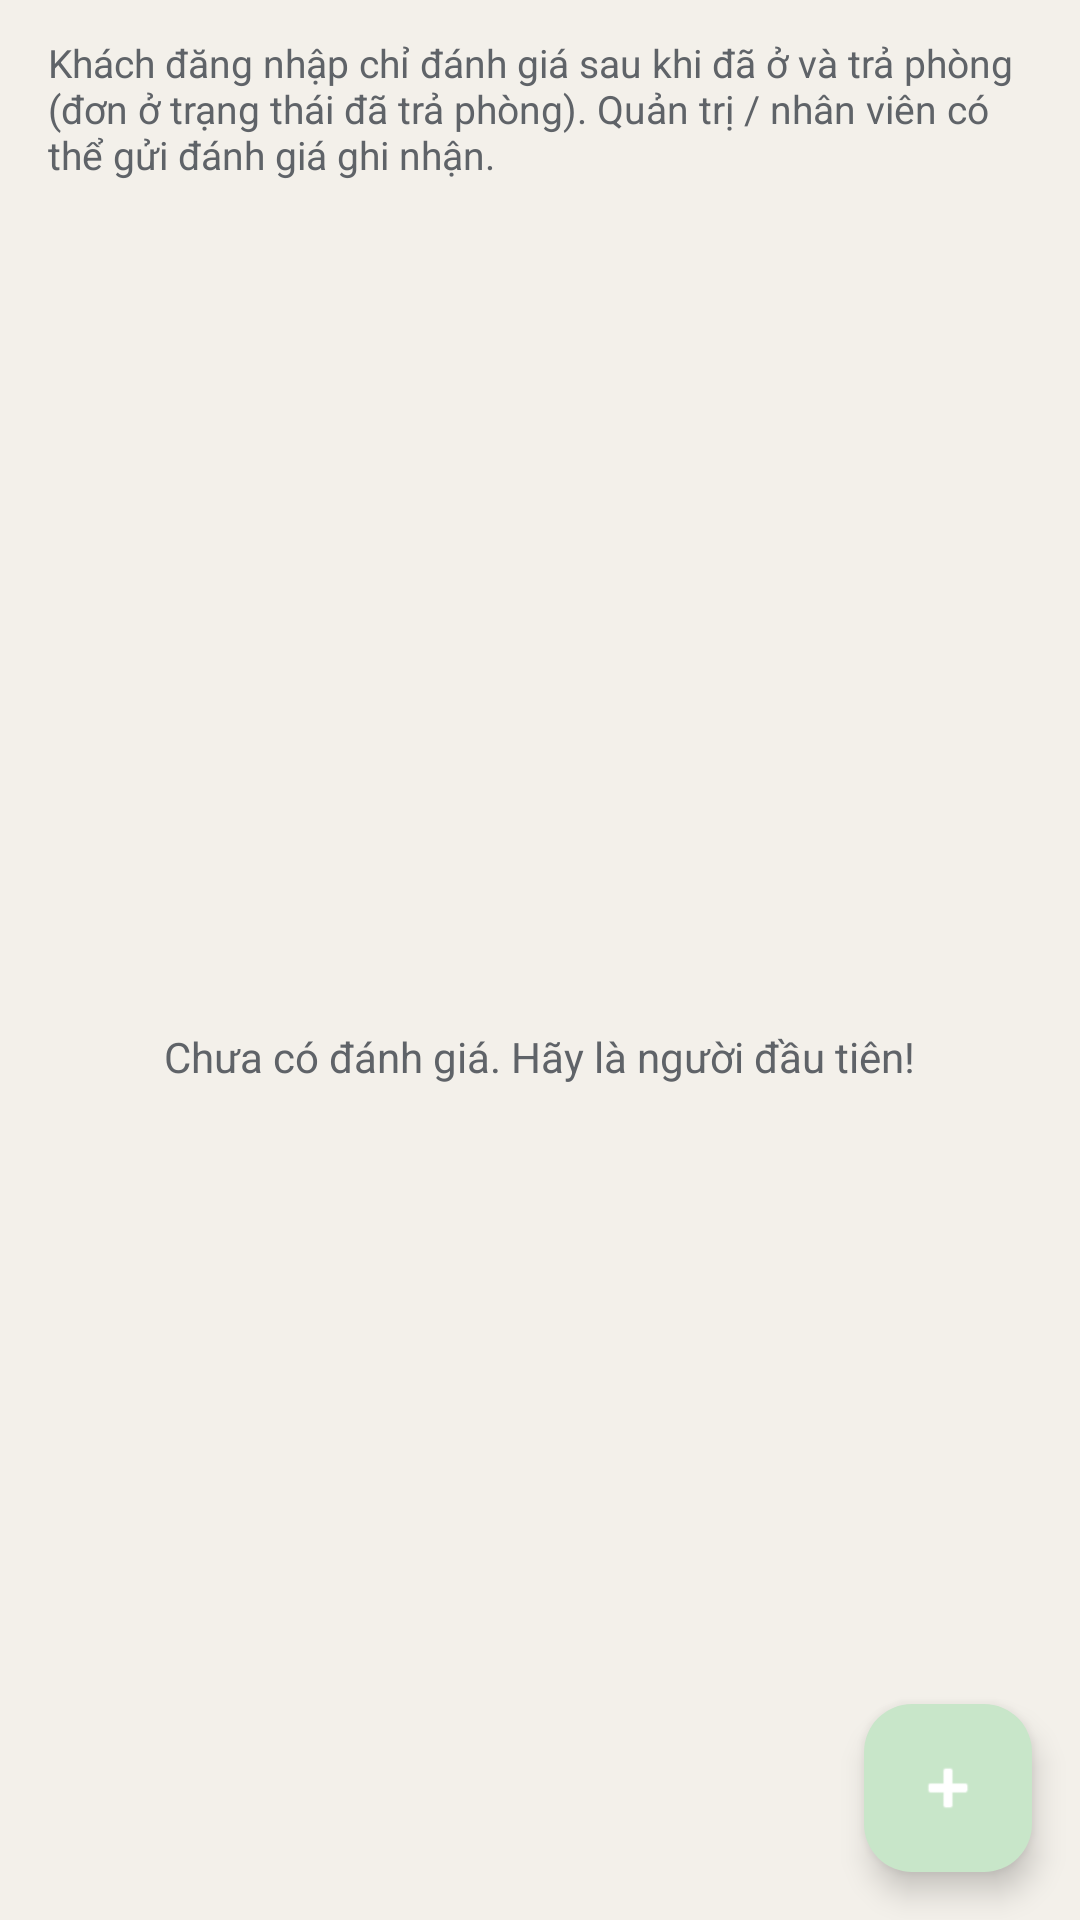

The Android layout XML behind this screen, and the referenced resources:
<!-- AndroidManifest.xml: application theme Theme.Doan -->
<!-- res/layout/fragment_danh_gia.xml -->
<?xml version="1.0" encoding="utf-8"?>
<androidx.coordinatorlayout.widget.CoordinatorLayout xmlns:android="http://schemas.android.com/apk/res/android"
    xmlns:app="http://schemas.android.com/apk/res-auto"
    android:layout_width="match_parent"
    android:layout_height="match_parent"
    android:background="@android:color/transparent">

    <LinearLayout
        android:layout_width="match_parent"
        android:layout_height="match_parent"
        android:orientation="vertical">

        <TextView
            android:layout_width="match_parent"
            android:layout_height="wrap_content"
            android:paddingHorizontal="16dp"
            android:paddingTop="12dp"
            android:paddingBottom="4dp"
            android:text="@string/danh_gia_intro"
            android:textColor="?attr/colorOnSurfaceVariant"
            android:textSize="13sp" />

        <FrameLayout
            android:layout_width="match_parent"
            android:layout_height="0dp"
            android:layout_weight="1">

            <ListView
                android:id="@+id/listDanhGia"
                android:layout_width="match_parent"
                android:layout_height="match_parent"
                android:clipToPadding="false"
                android:divider="@android:color/transparent"
                android:dividerHeight="0dp"
                android:paddingBottom="72dp" />

            <TextView
                android:id="@+id/txtDanhGiaEmpty"
                android:layout_width="wrap_content"
                android:layout_height="wrap_content"
                android:layout_gravity="center"
                android:padding="24dp"
                android:text="@string/danh_gia_empty"
                android:textColor="?attr/colorOnSurfaceVariant" />
        </FrameLayout>
    </LinearLayout>

    <com.google.android.material.floatingactionbutton.FloatingActionButton
        android:id="@+id/fabThemDanhGia"
        android:layout_width="wrap_content"
        android:layout_height="wrap_content"
        android:layout_gravity="bottom|end"
        android:layout_margin="16dp"
        android:contentDescription="@string/danh_gia_fab_add"
        app:srcCompat="@android:drawable/ic_input_add"
        app:tint="@android:color/white" />
</androidx.coordinatorlayout.widget.CoordinatorLayout>
<!-- resources referenced by this layout -->
<resources>
  <string name="danh_gia_empty">Chưa có đánh giá. Hãy là người đầu tiên!</string>
  <string name="danh_gia_fab_add">Thêm đánh giá</string>
  <string name="danh_gia_intro">Khách đăng nhập chỉ đánh giá sau khi đã ở và trả phòng (đơn ở trạng thái đã trả phòng). Quản trị / nhân viên có thể gửi đánh giá ghi nhận.</string>
  <style name="Theme.Doan" parent="Theme.Doan.Green" />
  <style name="Theme.Doan.Green" parent="Theme.Doan.Base">
          <item name="colorPrimary">@color/theme_green_primary</item>
          <item name="colorOnPrimary">@color/white</item>
          <item name="colorPrimaryContainer">@color/theme_green_primary_container</item>
          <item name="colorOnPrimaryContainer">@color/theme_green_on_primary_container</item>
      </style>
  <style name="Theme.Doan.Base" parent="Theme.Material3.DayNight.NoActionBar">
          <item name="colorSurface">@color/app_background</item>
          <item name="android:colorBackground">@color/app_background</item>
          <item name="colorOnSurface">@color/app_on_surface</item>
          <item name="colorOnSurfaceVariant">@color/app_on_surface_variant</item>
          <item name="colorSurfaceVariant">#E8E4DD</item>
          <item name="colorOutline">@color/app_outline</item>
          <item name="colorOutlineVariant">@color/app_outline_variant</item>
          <item name="colorSurfaceContainerLow">@color/app_card_soft</item>
          <item name="colorSurfaceContainerHighest">@color/app_surface_card</item>
          
          <item name="colorSecondary">#EF6C00</item>
          <item name="colorOnSecondary">@color/white</item>
          <item name="colorSecondaryContainer">#FFE0B2</item>
          <item name="colorOnSecondaryContainer">#E65100</item>
  
          <item name="android:statusBarColor">?attr/colorPrimary</item>
          <item name="android:navigationBarColor">@color/app_background</item>
  
          <item name="alertDialogTheme">@style/ThemeOverlay.Doan.Dialog.Alert</item>
          <item name="materialAlertDialogTheme">@style/ThemeOverlay.Doan.MaterialAlertDialog</item>
  
          <item name="materialCardViewStyle">@style/Widget.Doan.CardView</item>
          <item name="shapeAppearanceMediumComponent">@style/ShapeAppearance.Doan.Medium</item>
          <item name="shapeAppearanceLargeComponent">@style/ShapeAppearance.Doan.Large</item>
      </style>
  <color name="theme_green_primary">#2E7D32</color>
  <color name="white">#FFFFFFFF</color>
  <color name="theme_green_primary_container">#C8E6C9</color>
  <color name="theme_green_on_primary_container">#1B5E20</color>
  <color name="app_background">#F3F0EA</color>
  <color name="app_on_surface">#1B1B1B</color>
  <color name="app_on_surface_variant">#5F6368</color>
  <color name="app_outline">#C4C0B8</color>
  <color name="app_outline_variant">#E0DDD6</color>
  <color name="app_card_soft">#FFFDFB</color>
  <color name="app_surface_card">#FFFFFFFF</color>
  <style name="ThemeOverlay.Doan.Dialog.Alert" parent="ThemeOverlay.Material3.Dialog.Alert" />
  <style name="ThemeOverlay.Doan.MaterialAlertDialog" parent="ThemeOverlay.Material3.MaterialAlertDialog" />
  <style name="Widget.Doan.CardView" parent="Widget.Material3.CardView.Elevated">
          <item name="cardCornerRadius">16dp</item>
          <item name="cardElevation">2dp</item>
          <item name="strokeWidth">0.5dp</item>
          <item name="strokeColor">?attr/colorOutlineVariant</item>
          <item name="cardBackgroundColor">?attr/colorSurfaceContainerHighest</item>
      </style>
  <style name="ShapeAppearance.Doan.Medium" parent="ShapeAppearance.Material3.Corner.Medium">
          <item name="cornerFamily">rounded</item>
          <item name="cornerSize">16dp</item>
      </style>
  <style name="ShapeAppearance.Doan.Large" parent="ShapeAppearance.Material3.Corner.Large">
          <item name="cornerFamily">rounded</item>
          <item name="cornerSize">22dp</item>
      </style>
</resources>
